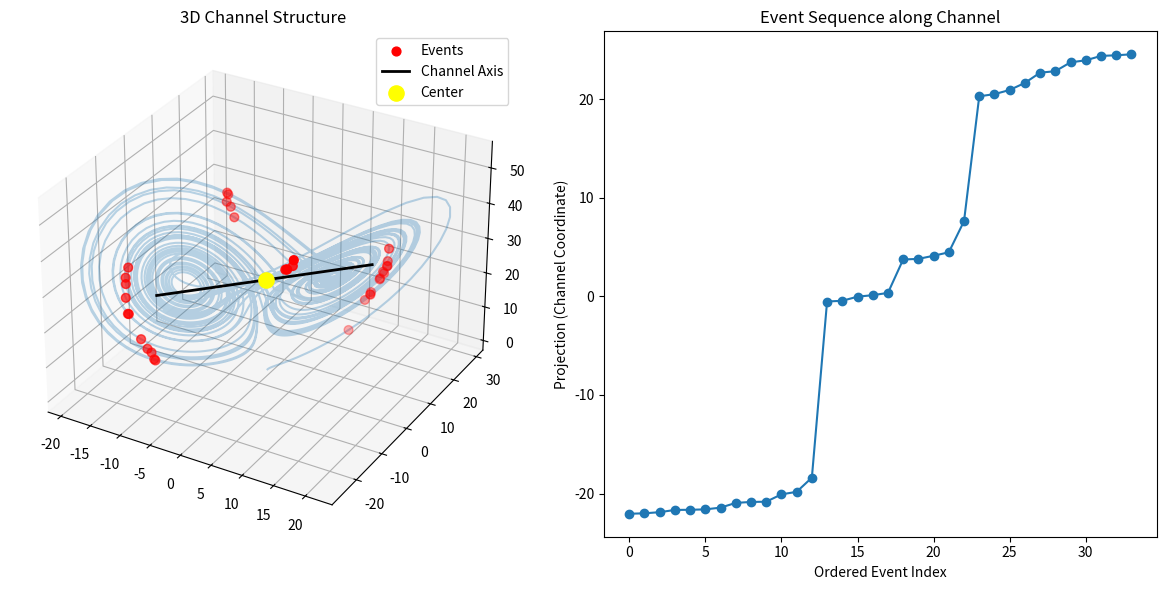

The matplotlib source for this figure:
import os
import numpy as np
import matplotlib.pyplot as plt

# =========================
# 1. Lorenz System
# =========================

def lorenz(x, y, z, sigma=10, rho=28, beta=8/3):
    dx = sigma * (y - x)
    dy = x * (rho - z) - y
    dz = x * y - beta * z
    return np.array([dx, dy, dz])


# =========================
# 2. Simulation
# =========================

def simulate(n_steps=5000, dt=0.01):
    traj = np.zeros((n_steps, 3))
    traj[0] = np.array([1.0, 1.0, 1.0])

    for i in range(n_steps - 1):
        traj[i+1] = traj[i] + dt * lorenz(*traj[i])

    return traj


# =========================
# 3. Metrics
# =========================

def compute_metrics(traj, dt):
    v = np.gradient(traj, axis=0) / dt
    a = np.gradient(v, axis=0) / dt

    flow = np.linalg.norm(v, axis=1)
    curvature = np.linalg.norm(a, axis=1)

    risk = flow * curvature
    return risk


# =========================
# 4. Event Detection (clean)
# =========================

def detect_events(signal, factor=2.5):
    threshold = np.mean(signal) * factor
    candidates = np.where(signal > threshold)[0]

    events = []
    last = -10

    for i in candidates:
        if i - last > 20:   # cluster suppression
            events.append(i)
            last = i

    return np.array(events)


# =========================
# 5. PCA Axis (Channel)
# =========================

def compute_pca_axis(points):
    center = np.mean(points, axis=0)
    centered = points - center

    U, S, Vt = np.linalg.svd(centered)
    axis = Vt[0]  # first principal component

    return center, axis


# =========================
# 6. Projection onto Channel
# =========================

def project_to_axis(points, center, axis):
    projections = np.dot(points - center, axis)
    return projections


# =========================
# 7. Main
# =========================

def main():
    print("Running Discovery Core V14 (Channel Navigation)...")

    os.makedirs("DISCOVERY_ENGINE/outputs", exist_ok=True)

    # simulate
    traj = simulate()
    risk = compute_metrics(traj, dt=0.01)

    # detect events
    events = detect_events(risk)
    event_points = traj[events]

    print(f"Events: {len(events)}")

    # PCA channel
    center, axis = compute_pca_axis(event_points)

    # projection
    proj = project_to_axis(event_points, center, axis)

    # sort events along channel
    order = np.argsort(proj)
    proj_sorted = proj[order]
    events_sorted = events[order]
    points_sorted = event_points[order]

    # =========================
    # Visualization
    # =========================

    fig = plt.figure(figsize=(12, 6))

    # --- 3D plot ---
    ax1 = fig.add_subplot(121, projection='3d')
    ax1.plot(traj[:,0], traj[:,1], traj[:,2], alpha=0.3)

    # events
    ax1.scatter(event_points[:,0], event_points[:,1], event_points[:,2],
                color='red', s=40, label='Events')

    # channel axis
    t = np.linspace(-20, 20, 100)
    line = center + np.outer(t, axis)
    ax1.plot(line[:,0], line[:,1], line[:,2],
             color='black', linewidth=2, label='Channel Axis')

    # center
    ax1.scatter(*center, color='yellow', s=120, label='Center')

    ax1.set_title("3D Channel Structure")
    ax1.legend()

    # --- 1D channel dynamics ---
    ax2 = fig.add_subplot(122)

    ax2.plot(proj_sorted, marker='o')
    ax2.set_title("Event Sequence along Channel")
    ax2.set_xlabel("Ordered Event Index")
    ax2.set_ylabel("Projection (Channel Coordinate)")

    plt.tight_layout()

    # save
    out_path = "DISCOVERY_ENGINE/outputs/v14_channel_navigation.png"
    plt.savefig(out_path, dpi=200)
    plt.close()

    print("Saved:", out_path)


# =========================
# Run
# =========================

if __name__ == "__main__":
    main()
